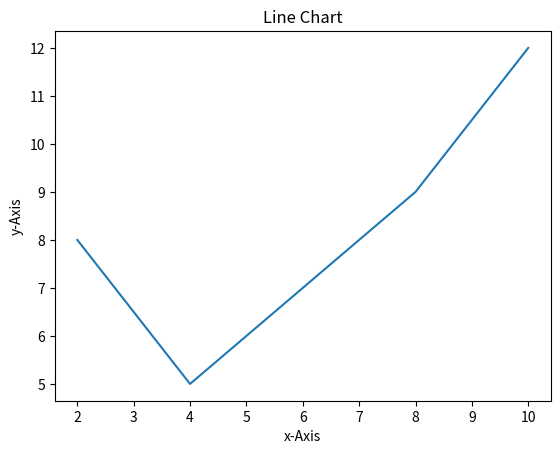
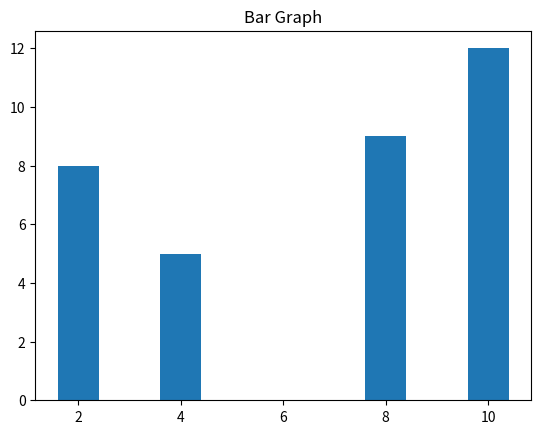
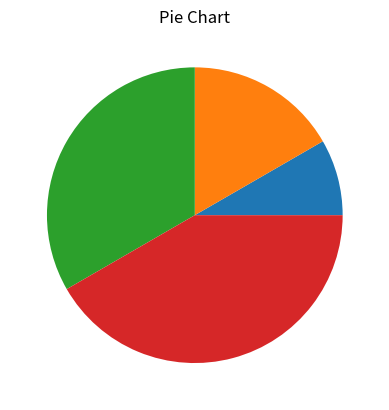
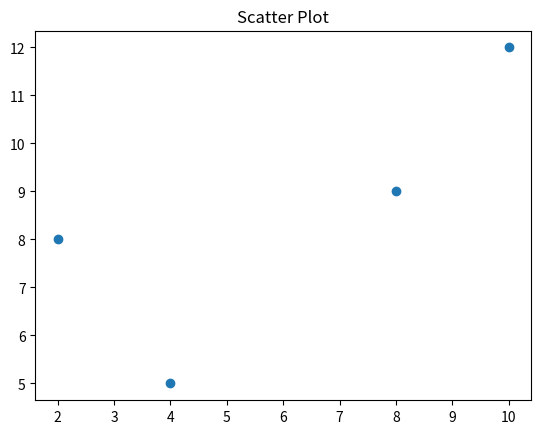
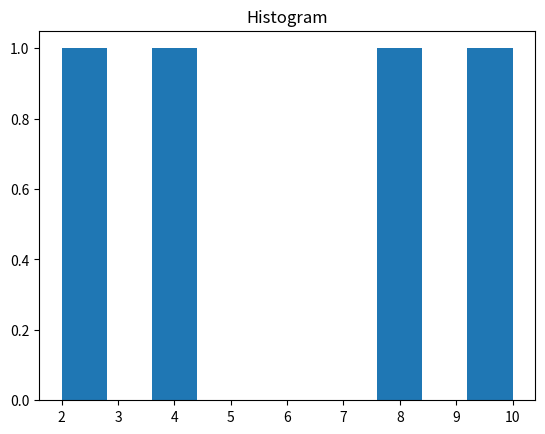

Write Python code to recreate these figures, in order.
# 1. Write a Python program to check whether the no is even and odd.

# n = int(input("Enter a number:"))
# if (n % 2 == 0):
#     print(n, "is even number")
# else:
#     print(n, "is odd number")

# 2. Write a Python program to display Greater no between 3 inputs.

# a = int(input("Enter first number:"))
# b = int(input("Enter second number:"))
# c = int(input("Enter third number:"))
# if a > b and a > c:
#     print(a, "is largest")
# elif b > c:
#     print(b, "is largest")
# else:
#     print(c, "is largest")

# 3. Write a Python program to print prime no between n and m.

# n = int(input("Enter lower range:"))
# m = int(input("Enter upper range:"))
# l = []
# print("The Prime numbers in the range are:")
# for i in range(n, m+1):
#     count = 0
#     for j in range(1, i+1):
#         if i % j == 0:
#             count += 1
#     if count == 2:
#         l.append(i)
# print(l)

# for num in range(n, m+1):
#     if num > 1:
#         for i in range(2, num):
#             if (num % i) == 0:
#                 break
#             else:
#                 print(num)

# 4.Write a Python program to display Fibonacci series.
# Write function in python for the Fibonacci Series

# def fib(n):

#     result = [0, ]
#     a = 0
#     b = 1
#     while b < n:
#         result.append(b)
#         c = a+b
#         a = b
#         b = c
#     print(result)


# n = int(input("Enter a range:"))
# fib(n)

# 5. Write a Python program factorial of no.

# n = int(input("Enter a number:"))
# fact = 1
# if n < 0:
#     print(n, "Factorial of negative number doesn't exist")
# elif n == 0:
#     print(n, "factorial is 1")
# else:
#     for i in range(1, n+1):
#         fact = fact*i
#     print("The factorial of number", n, "is", fact)

# 6.Write a Python script to generate and print a dictionary that contains a
# number (between 1 and n) in the form (x, x*x).

# Sample Dictionary ( n = 5) :
# Expected Output : {1: 1, 2: 4, 3: 9, 4: 16, 5: 25}

# n = int(input("Enter a number:"))
# d = dict()
# for x in range(1, n+1):
#     d[x] = x*x
# print(d)

# 7.Write a Python script to concatenate following dictionaries to create a new one.
# dic1={1:10, 2:20}
# dic2={3:30, 4:40}
# dic3={5:50,6:60}
# Expected Result : {1: 10, 2: 20, 3: 30, 4: 40, 5: 50, 6: 60}

# dic1 = {1: 10, 2: 20}
# dic2 = {3: 30, 4: 40}
# dic3 = {5: 50, 6: 60}
# dic4 = {}
# for d in (dic1, dic2, dic3):
#     dic4.update(d)
# print("Updated Dictionary:", dic4)

# 8.Write a Python program to perform star pattern.
# *
# **
# ***
# ****

# n = int(input("Enter rows:"))
# for row in range(0, n):
#     for col in range(0, row+1):
#         print("*", end="")
#     print()

# 9. Write a Python program to perform star Pattern.
# ****
# ***
# **
# *

# n = int(input("Enter no. of rows:"))
# for row in range(n):
#     for col in range(n-row):
#         print("*", end="")
#     print()

# 10.Write a Python program to construct the following pattern, using a nested loop number.
# 687954231
# 87954231
# 7954231
# 954231
# 54231
# 4231
# 231
# 31
# 1

# n = int(input("Enter no. of rows:"))
# num = 9
# for row in range(1, n+1):
#     for col in range(num, 0, -1):
#         if (col == 9):
#             col = 6
#         elif (col == 6):
#             col = 9
#         elif (col == 3):
#             col = 2
#         elif (col == 2):
#             col = 3
#         print(col, end="")
#     num = num-1
#     print()

# 11.Write a Python program to get a string from a given string where all
# occurrences of its first char have been changed to '$', except the first char itself

# Sample String : 'restart'
# Expected Result : 'resta$t'

# def func1():
#     str1 = input("Enter a string:")
#     char = str1[0]
#     str1 = str1.replace(char, '$')
#     str1 = char + str1[1:]
#     print(str1)


# func1()

# 12.Write a Python program to remove the characters which
# have odd index values of a given string


# def remov():
#     str = input("Enter a string: ")
#     i = 0
#     new_str = ' '
#     while i < len(str):
#         new_str += str[i]
#         i += 2
#     return new_str


# print("String after removing all odd index values:", remov())

# 13. Write a Python program to get a string made of the
# first 2 and the last 2 chars from a given a string.
# If the string length is less than 2, return instead of the empty string

# Sample String : “Welcome to DYPSOMCA”
# Expected Result : WeCA
# Sample String : 'We'
# Expected Result : 'WeWe'
# Sample String : ' w'
# Expected Result : Empty String

# def func1(str):
#     if len(str) < 2:
#         return 'Empty string'
#     return str[0:2]+str[-2:]


# print(func1('Welcome to DYSOMCA'))
# print(func1('We'))
# print(func1('w'))

# 14.Write a Python class to implement pow(x, n).

# class solution:
#     def pow(self, x, n):
#         if x == 0 or x == 1 or n == 1:
#             return x
#         if x == -1:
#             if n % 2 == 0:
#                 return 1
#             else:
#                 return -1
#         if n == 0:
#             return 1
#         if n < 0:
#             return 1/self.pow(x, -n)
#         val = self.pow(x, n//2)
#         if n % 2 == 0:
#             return val*val
#         return val*val*x


# print(solution().pow(2, -6))
# print(solution().pow(3, 10))

# 15. Write a Python class named Circle constructed by a radius and
# two methods which will compute the area and the perimeter of a circle.

# import pandas as pd

# class Circle:
#     def __init__(self, r):
#         self.rad = r

#     def area(self):
#         area = 3.14*self.rad*self.rad
#         print("Area of Circle:", area)

#     def peri(self):
#         per = 2*3.14*self.rad
#         print("Perimeter:", per)


# obj = Circle(9)
# obj.area()
# obj.peri()

# 16. Write a Python program to get the
# factorial of a non-negative integer using recursion.

# def fact(n):
#     if n == 0:
#         return 1
#     elif n < 0:
#         print("Number can't be negative")
#     else:
#         return n*fact(n-1)


# n = int(input("Enter a number:"))
# print("Factorial of", n, "is", fact(n))

# 17. Write a Python program to read first n lines of a file

# f = open("book.txt", "r")
# l = f.readlines()
# x = int(input("Enter a no. of lines:"))
# n = l[:x]
# print(n)

# 18. Write a Python program to read a file line by line store it into a variable.

# f = open("out.txt", "r")
# data = f.readlines()
# print(data)

# 19.Write a Python program to combine each line
# from first file with the corresponding line in second file.

# def comblines():
#     f1 = open("File1.txt", "r")
#     f2 = open("File2.txt", "r")
#     f3 = open("Merge.txt", "w")
#     lines1 = f1.readlines()
#     lines2 = f2.readlines()
#     for i in range(len(lines1)):
#         merge = lines1[i]+lines2[i]
#         f3.write(merge)
#     f1.close()
#     f2.close()
#     f3.close()
#     print("Data written to a Merge.txt successfully!!!")


# comblines()

# 20.Write a program in which you need to calculate size of rectangle,
# square, circle and Triangle.(Separate Package need to be created for the same)

# cal.py
# demo.py

# 21. Write a program for Decorator and Generator.

# Decorator
# def first(msg):
#     print(msg)


# def second(func, msg):
#     func(msg)


# second(first, "Hello!")

# # Generator
# def even_iterator():
#     n = 0
#     n += 2
#     yield n
#     n += 2
#     yield n
#     n += 2
#     yield n


# num = even_iterator()
# print(next(num))
# print(next(num))
# print(next(num))

# 22. Write a program to validate URL using regular expression.

# import re


# def validateURL(url):
#     regex = "^((http|https)://)[-a-zA-Z0-9@:%.\\+~#?&//=]{2,256}\\.[a-z]{2,6}$"
#     r = re.compile(regex)

#     if (re.search(r, url)):
#         print("Valid")
#     else:
#         print("Not Valid")


# url1 = input("Enter an URL:")
# validateURL(url1)


# 23. Write a program to validate email using regular expression.

# import re
# regex = '^[a-z0-9]+[\._]?[a-z0-9]+[@]\w+[.]\w{2,3}$'


# def check(email):
#     if (re.search(regex, email)):
#         print('Valid Mail Address')
#     else:
#         print('Invalid Mail Address')


# if __name__ == '__main__':
#     email = input("Enter Email:")
#     check(email)


# 24. Write a program to validate Password using regular expression.
# Condition
# 1. Minimum length of password: 8 characters
# 2. Atleast one alphabet must bewteen [a-z]
# 3. Atleast one alphabet should be of uppercase [A-Z]
# 4. Atleast 1 number or digit between [0-9]
# 5. Atleast 1 charcter from [$,@,#]

# import re


# def main():
#     lower = re.compile(r'[a-z]')
#     upper = re.compile(r'[A-Z]')
#     number = re.compile(r'\d')
#     special = re.compile(r'[$#@]')
#     password = input("Enter a password:")
#     if len(password) < 8:
#         print("Password length should be more than 8 characters!!!")
#     if not lower.search(password):
#         print("Password should consist atleast one lowercase letter!!!")
#     if not upper.search(password):
#         print("Password should consist atleast one uppercase letter!!!")
#     if not number.search(password):
#         print("Password should consist atleast one number!!!")
#     if not special.search(password):
#         print("Password should consist atleast one special character")
#     else:
#         print("Valid Password!!!")


# if __name__ == '__main__':
#     main()

# 25.Write a program that ask for an integer number.
# Accepted number should be in between 1 to 10 and break the loop if not then generate the exception and print an error message.

# while True:
#     try:
#         n = int(input("Enter a number:"))
#         if n > 10 or n < 1:
#             raise Exception
#         else:
#             print("Number is within range")
#             break
#     except Exception:
#         print("Number should be between 1 to 10")

# 26. Write a Python Program to perform synchronized Multi-threading.

# from threading import *
# import time

# l = Lock()


# def wish(name, age):
#     for i in range(2):
#         l.acquire()
#         print("Hi", name)
#         time.sleep(2)
#         print("Your age is:", age)
#         l.release()


# t1 = Thread(target=wish, args=("Varad", 23))
# t2 = Thread(target=wish, args=("Yogesh", 30))
# t1.start()
# t2.start()

# 27. Write a Program for Performing basic CRUD operations with MongoDB and python.

# import pymongo
# db = pymongo.MongoClient("mongodb://localhost:27017/")
# database = db["Employee3"]
# collection = database["EmployeeDetails"]
# while True:
#     print("\nMAIN MENU")
#     print("1.Insert")
#     print("2.Update")
#     print("3.Delete")
#     print("4.Display")
#     print("5.Exit")
#     choice1 = int(input("Enter the Choice:"))

#     if choice1 == 1:
#         a = input("Enter your name:")
#         b = input("Enter your address:")
#         dict1 = {"name": a, "address": b}
#         collection.insert_one(dict1)
#         print("Data Entered Successfully!!")

#     elif choice1 == 2:
#         while True:
#             print("\nUpdate Details of?")
#             print("1.Name")
#             print("2.Address")
#             print("3.Exit")
#             choice2 = int(input("Enter your choice:"))

#             if choice2 == 1:
#                 a = input("Enter your previous name:")
#                 b = input("Enter your name to be updated:")

#                 prev = {"name": a}
#                 nextt = {"$set": {"name": b}}
#                 collection.update_one(prev, nextt)
#                 print("Name Updated Successfully!!")

#             elif choice2 == 2:
#                 a = input("Enter your name:")
#                 b = input("Enter your address to be updated:")

#                 prev = {"name": a}
#                 nextt = {"$set": {"address": b}}
#                 collection.update_one(prev, nextt)
#                 print("Address Updated Successfully!!")

#             elif choice2 == 3:
#                 break

#     elif choice1 == 3:
#         a = input("Enter the record to be deleted:")
#         d = {"name": a}
#         collection.delete_one(d)
#         print('Record Deleted Successfull!!')

#     elif choice1 == 4:
#         x = collection.find()
#         for i in x:
#             print(i)

#     elif choice1 == 5:
#         break


# 28. Write a Program Create Numpy Array with Random Values – numpy.random.rand()

# import numpy as np

# array = np.random.rand(2, 2)
# print("\nArray filled with random value:", array)

# 29. Write a Program Numpy array and Reverse the Array.

# import numpy as np

# x = np.arange(10, 21)
# print("Original Array:")
# print(x)
# print("Reverse Array:")
# x = x[::-1]
# print(x)

# 30. Write a Programs for series and data frames.

# Series
# import pandas as pd
# import numpy as np
# arr = np.array([2, 4, 6, 7, 10, 20])
# si = pd.Series(arr)
# print(si)

# # Data Frames
# s1 = pd.Series([1, 2, 3])
# s2 = pd.Series([70, 80, 60])
# s3 = pd.Series(['Varad', 'Yogesh', 'Mayank'])
# data = {'RollNo': s1, 'Marks': s2, 'Name': s3}
# dt = pd.DataFrame(data)
# print(dt)


# 31. Write a Program for data visualization using Matplotlib.

# # Line Chart
from matplotlib import pyplot as plt
x = [2, 4, 8, 10]
y = [8, 5, 9, 12]
plt.xlabel('x-Axis')
plt.ylabel('y-Axis')
plt.title("Line Chart")
plt.plot(x, y)
plt.show()

# Bar Graph
x = [2, 4, 8, 10]
y = [8, 5, 9, 12]
plt.title("Bar Graph")
plt.bar(x, y)
plt.show()

# Pie Chart
x = [2, 4, 8, 10]
plt.title("Pie Chart")
plt.pie(x)
plt.show()

# Scatter plot
x = [2, 4, 8, 10]
y = [8, 5, 9, 12]
plt.title("Scatter Plot")
plt.scatter(x, y)
plt.show()

# Histogram
x = [2, 4, 8, 10]
plt.title("Histogram")
plt.hist(x)
plt.show()


# n = int(input("Enter a number:"))

# if n % 2 == 0:
#     print(n, "is an even number")
# else:
#     print(n, "is an odd number")

# a = int(input("Enter 1st number:"))
# b = int(input("Enter 2nd number:"))
# c = int(input("Enter 3rd number:"))

# if a > b and a > c:
#     print(a, "is greater among 3 numbers")
# elif b > a and b > c:
#     print(b, "is greater among 3 numbers")
# else:
#     print(c, "is greater among 3 numbers")

# n = int(input("Enter upper limit:"))
# m = int(input("Enter lower limit:"))
# l = []
# print("The Prime numbers in the range are:")
# for i in range(n, m+1):
#     count = 0
#     for j in range(1, i+1):
#         if i % j == 0:
#             count += 1
#     if count == 2:
#         l.append(i)
# print(l)

# def fib(n):
#     result = []
#     a, b = 0, 1
#     while b < n:
#         result.append(b)
#         a, b = b, a+b
#     print(result)


# n = int(input("Enter a range:"))
# fib(n)

# n = int(input("Enter a number:"))
# fact = 1
# if n < 0:
#     print(n, "Factorial of negative number doesn't exist")
# elif n == 0:
#     print(n, "Factorial is 1")
# else:
#     for i in range(1, n+1):
#         fact = fact*i
#     print("The Factorial of number", n, "is", fact)

# n = int(input("Enter a number:"))
# d = dict()
# for x in range(1, n+1):
#     d[x] = x*x
# print(d)

# dic1 = {1: 10, 2: 20}
# dic2 = {3: 30, 4: 40}
# dic3 = {5: 50, 6: 60}
# dic4 = {}
# for d in (dic1, dic2, dic3):
#     dic4.update(d)
# print("Updated Dictionary:", dic4)

# n = int(input("Enter no. of rows:"))
# for row in range(0, n):
#     for col in range(0, row+1):
#         print("*", end="")
#     print()

# n = int(input("Enter no. of rows:"))
# for row in range(n):
#     for col in range(n-row):
#         print("*", end="")
#     print()

# n = int(input("Enter no. of rows:"))
# num = 9
# for row in range(1, n+1):
#     for col in range(num, 0, -1):
#         if (col == 9):
#             col = 6
#         elif (col == 6):
#             col = 9
#         elif (col == 3):
#             col = 2
#         elif (col == 2):
#             col = 3
#         print(col, end="")
#     num = num-1
#     print()

# def func1():
#     str1 = input("Enter a string:")
#     char = str1[0]
#     st1 = str1.replace(char, "$")
#     str1 = char + str1[1:]
#     print(str1)


# func1()

# def remov():
#     str = input("Enter a string:")
#     i = 0
#     new_str = ""
#     while i < len(str):
#         new_str += str[i]
#         i += 2
#     return new_str


# print("String after removing all odd index values:", remov())

# def func1(str):
#     if len(str) < 2:
#         return 'Empty String'
#     return str[0:2]+str[-2:]


# print(func1('Welcome to DYSOMCA'))
# print(func1('We'))
# print(func1('W'))

# class solution:
#     def pow(self, x, n):
#         if x == 0 or x == 1 or n == 1:
#             return x
#         elif x == -1:
#             if n % 2 == 0:
#                 return
#             else:
#                 return -1
#         if n == 0:
#             return 1
#         if n < 0:
#             return 1/self.pow(x, -n)
#         value = self.pow(x, n//2)
#         if n % 2 == 0:
#             return value*value
#         return value*value*x


# print(solution().pow(2, -6))
# print(solution().pow(3, 10))

# class Circle:
#     def __init__(self, r):
#         self.rad = r

#     def area(self):
#         area = 3.14 * self.rad*self.rad
#         print("Area of circle:", area)

#     def peri(self):
#         per = 2*3.14*self.rad
#         print("Perimeter:", per)


# obj = Circle(9)
# obj.area()
# obj.peri()

# def fact(n):
#     if n == 0:
#         return 1
#     elif n < 0:
#         print("Number caan't ne negative")
#     else:
#         return n*fact(n-1)


# n = int(input('Enter a number:'))
# print("Factorial of", n, "is", fact(n))

# f = open("book.txt", "r")
# l = f.readlines()
# x = int(input("Enter a no. of lines:"))
# n = l[:x]
# print(n)

# f = open("out.txt", "r")
# data = f.readlines()
# print(data)

# def comblines():
#     f1 = open("File1.txt", "r")
#     f2 = open("File2.txt", "r")
#     f3 = open("Merger.txt", "w")
#     lines1 = f1.readlines()
#     lines2 = f2.readlines()
#     for i in range(len(lines1)):
#         merge = lines1[i]+lines2[i]
#         f3.write(merge)
#     f1.close()
#     f2.close()
#     f3.close()
#     print("Data written to Merge.txt successfully")


# comblines()

# Decorator
# def first(msg):
#     print(msg)


# def second(func, msg):
#     func(msg)


# second(first, "Hello!")

# # Generator


# def even_iterator():
#     n = 0
#     n += 2
#     yield n
#     n += 2
#     yield n
#     n += 2
#     yield n


# num = even_iterator()
# print(next(num))
# print(next(num))
# print(next(num))

# import re


# def validateURL(url):
#     regex = "^((http|https://)[-a-zA-Z0-9@:%.\\+~#?&//=]{2,256}\\.[a-z]{2,6}\\b([-a-zA-Z0-9@:%.\\+~#?&//=]*))$"
#     r = re.compile(regex)
#     if (re.search(r, url)):
#         print("Valid")
#     else:
#         print("Unvalid")


# url1 = input("Enter an URL:")
# validateURL(url1)

# regex = '^[a-zA-Z0-9]+[\._]?[a-z0-9]+[@]\w+[.]\w{2,3}$'


# def check(email):
#     if (re.search(regex, email)):
#         print("Valid Mail Address")
#     else:
#         print("Invalid Mail Address")


# if __name__ == '__main__':
#     email = input("Enter Email:")
#     check(email)

# while True:
#     try:
#         n = int(input("Enter a number:"))
#         if n > 10 or n < 1:
#             raise Exception
#         else:
#             print("Number is within range")
#             break
#     except Exception:
#         print("Number should be between 1 to 10")

# from threading import *
# import time

# l = Lock()


# def wish(name, age):
#     for i in range(2):
#         l.acquire()
#         print("Hi", name)
#         time.sleep(2)
#         print("Your age is", age)
#         l.release()


# t1 = Thread(target=wish, args=("Varad", 23))
# t2 = Thread(target=wish, args=("Yogesh", 25))
# t1.start()
# t2.start()

# import numpy as np

# array = np.random.rand(2, 2)
# print("\nArray filled with random values:\n", array)

# x = np.arange(10, 21)
# print("Original Array:")
# print(x)
# print("Reverse Array:")
# x = x[::-1]
# print(x)

# import pandas as pd
# # Series
# arr = np.array([2, 4, 6, 7, 10, 20])
# si = pd.Series(arr)
# print(si)
# # Data Frames
# s1 = pd.Series([1, 2, 3])
# s2 = pd.Series([70, 80, 60])
# s3 = pd.Series(['Varad', 'Yogesh', 'Mayank'])
# data = {'RollNo': s1, 'Marks': s2, 'Name': s3}
# dt = pd.DataFrame(data)
# print(dt)
